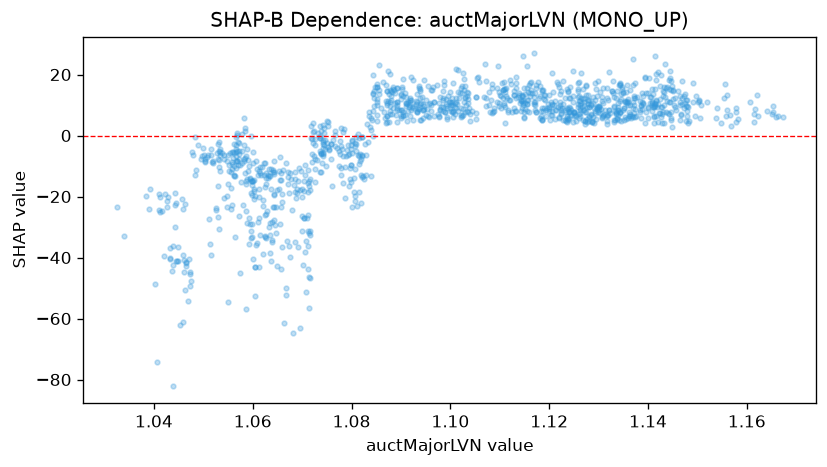

Data behind this chart, as committed beside it:
feature_value, shap_value
1.074, -2.242
1.077, -4.01
1.075, -1.606
1.071, -31.17
1.076, -1.399
1.081, -11.09
1.082, -18.48
1.081, -6.249
1.08, -6.048
1.083, -6.403
1.081, -9.212
1.085, 11.81
1.085, 9.916
1.086, 9.018
1.088, 11.15
1.089, 15.47
1.087, 10.54
1.087, 7.648
1.084, 13.72
1.088, 9.615
1.088, 8.197
1.087, 11.28
1.089, 10.55
1.095, 8.631
1.1, 8.156
1.104, 13.83
1.102, 6.382
1.104, 7.783
1.102, 9.062
1.101, 10.25
1.104, 4.62
1.103, 7.662
1.104, 7.119
1.104, 12.01
1.102, 15.63
1.102, 5.916
1.094, 8.531
1.094, 10.34
1.093, 10.19
1.091, 13.99
1.093, 8.701
1.094, 10.74
1.093, 11.04
1.094, 15.71
1.092, 9.226
1.091, 10.83
1.092, 18.24
1.092, 12.19
1.09, 7.754
1.092, 11.72
1.091, 10.36
1.095, 9.695
1.103, 8.661
1.102, 12.26
1.103, 10.09
1.103, 12.52
1.103, 12.98
1.103, 7.93
1.106, 17.49
1.113, 13.41
... 1,180 more rows
